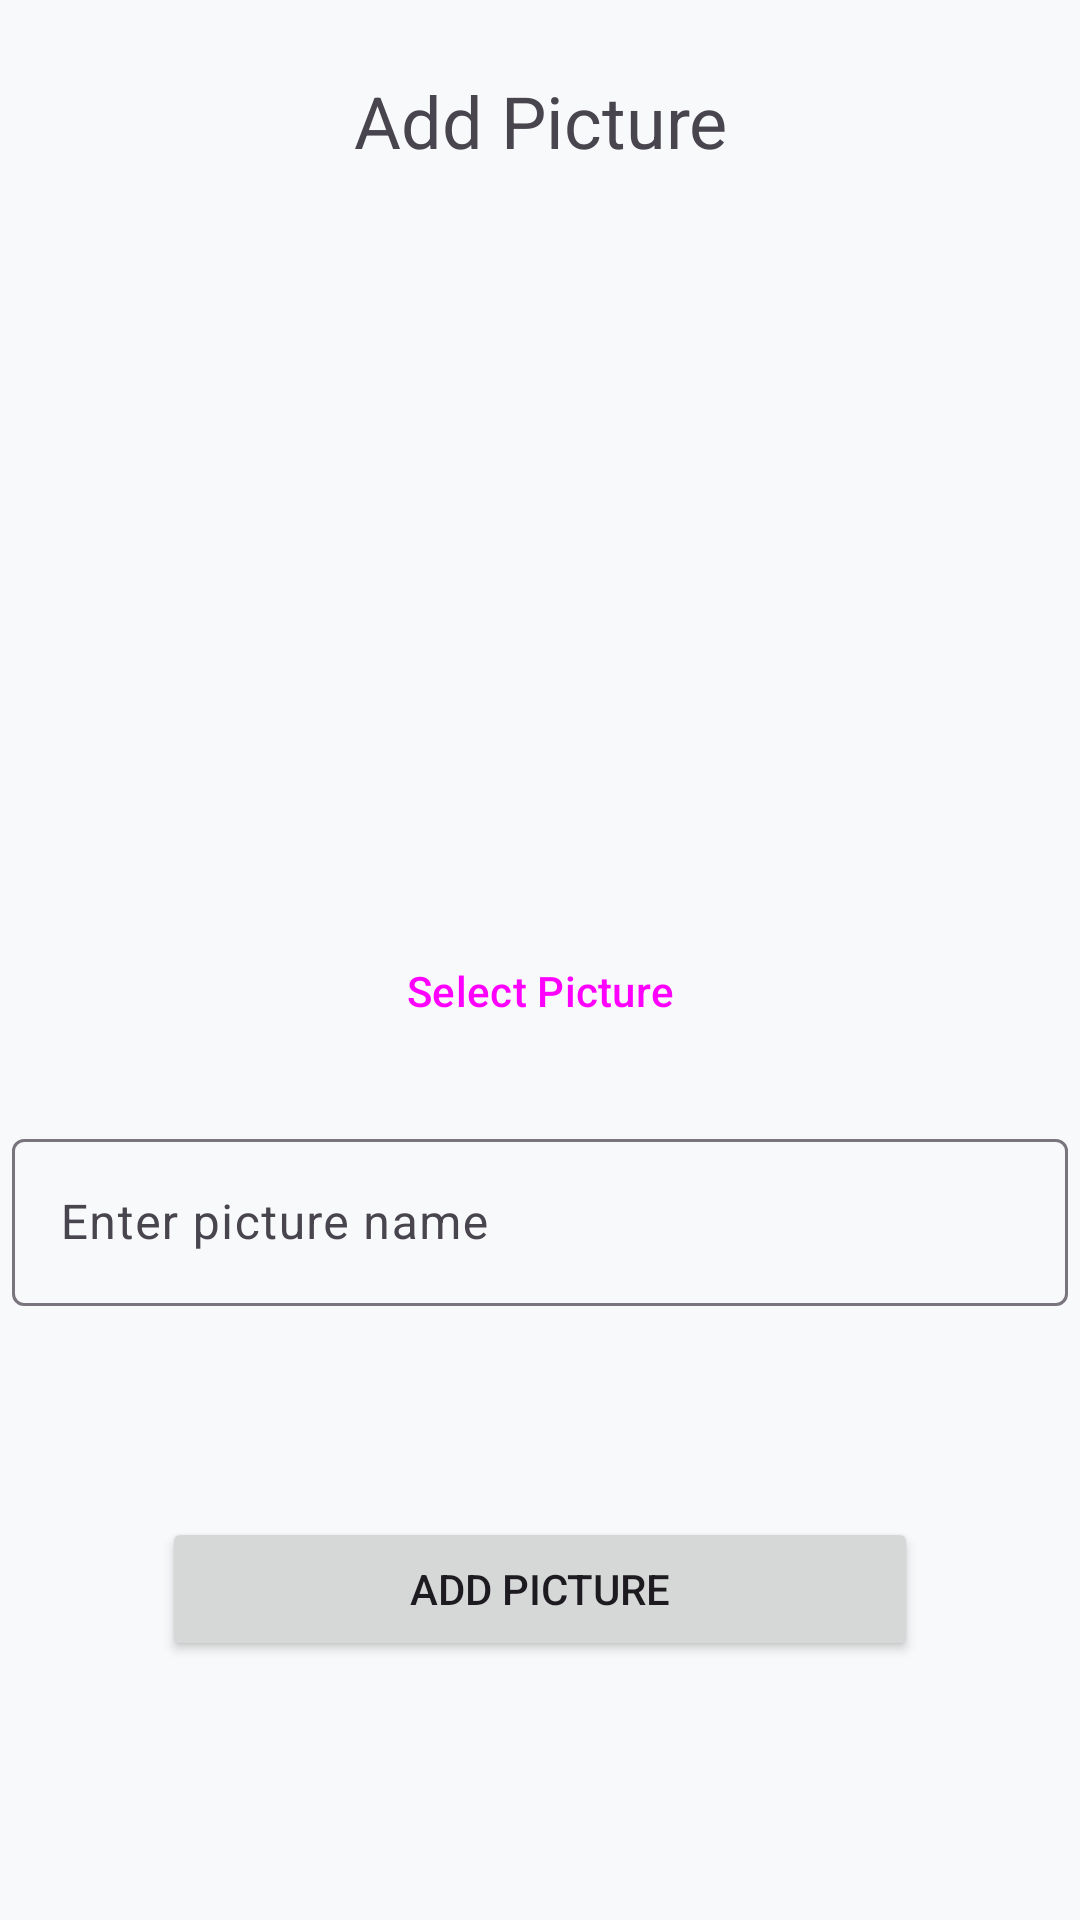

The Android layout XML behind this screen, and the referenced resources:
<!-- AndroidManifest.xml: application theme Theme.TaskMaster -->
<!-- res/layout/fragment_add_picture.xml -->
<?xml version="1.0" encoding="utf-8"?>
<LinearLayout xmlns:android="http://schemas.android.com/apk/res/android"
    xmlns:tools="http://schemas.android.com/tools"
    xmlns:app="http://schemas.android.com/apk/res-auto"
    android:layout_width="match_parent"
    android:layout_height="match_parent"
    android:orientation="vertical"
    android:padding="4dp"
    android:background="@color/back"
    tools:context=".ui.AddPictureFragment">

    <ImageView
        android:layout_marginTop="20dp"
        android:id="@+id/back_icon"
        android:layout_width="wrap_content"
        android:layout_height="wrap_content"
        android:layout_marginStart="10dp"
        android:src="@drawable/baseline_arrow_back_ios_24" />

    <TextView

        android:layout_width="match_parent"
        android:layout_height="wrap_content"
        android:text="Add Picture"
        android:textAlignment="center"
        android:textSize="24sp" />
    <ImageView
        android:id="@+id/image"
        android:src="@drawable/outline_image_24"
        android:adjustViewBounds="true"
        android:layout_marginTop="20dp"
        android:layout_width="match_parent"
        android:layout_height="200dp"/>
    <Button
        android:id="@+id/select_picture_button"
        style="@style/Widget.Material3.Button.TextButton"
        android:text="Select Picture"
        android:layout_marginHorizontal="50dp"
        android:layout_marginTop="30dp"
        android:layout_width="match_parent"
        android:layout_height="wrap_content"/>
    <com.google.android.material.textfield.TextInputLayout
        android:id="@+id/picture_name_box"
        android:layout_width="match_parent"
        android:layout_height="wrap_content"
        android:layout_marginTop="20dp"
        android:hint="Enter picture name"
        app:errorEnabled="true">

        <com.google.android.material.textfield.TextInputEditText
            android:id="@+id/picture_name_edit"
            android:layout_width="match_parent"
            android:layout_height="match_parent"
            android:inputType="text" />
    </com.google.android.material.textfield.TextInputLayout>
    <Button
        android:id="@+id/add_button"
        android:text="Add Picture"
        android:layout_marginHorizontal="50dp"
        android:layout_marginTop="50dp"
        android:layout_width="match_parent"
        android:layout_height="wrap_content"/>
</LinearLayout>
<!-- resources referenced by this layout -->
<resources>
  <color name="back">#f8f9fa</color>
  <style name="Theme.TaskMaster" parent="Base.Theme.TaskMaster" />
  <style name="Base.Theme.TaskMaster" parent="Theme.Material3.DayNight.NoActionBar">
          
          
          <item name="android:windowLightStatusBar">true</item>
          <item name="colorPrimary">@color/blue</item>
          <item name="android:colorBackground">@color/back</item>
      </style>
  <color name="blue">#007bff</color>
</resources>
